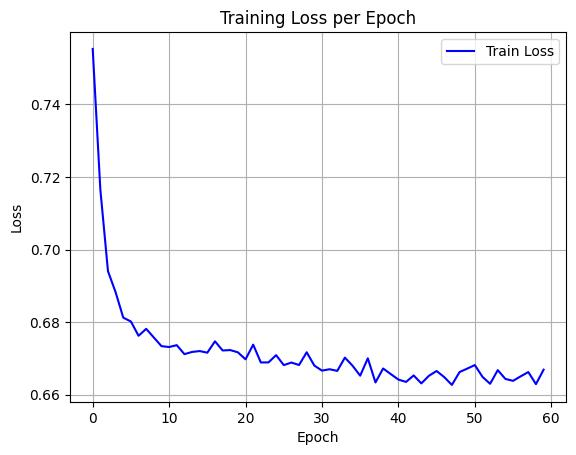

Source data for this figure (header and first rows):
epoch, train_loss
0, 0.7553
1, 0.7166
2, 0.6941
3, 0.6882
4, 0.6813
5, 0.6802
6, 0.6763
7, 0.6782
8, 0.6758
9, 0.6734
10, 0.6732
11, 0.6737
12, 0.6712
13, 0.6718
14, 0.672
15, 0.6716
16, 0.6747
17, 0.6722
18, 0.6723
19, 0.6717
20, 0.6698
21, 0.6738
22, 0.6689
23, 0.6689
24, 0.6709
25, 0.6682
26, 0.6689
27, 0.6682
28, 0.6717
29, 0.6681
30, 0.6667
31, 0.667
32, 0.6666
33, 0.6702
34, 0.668
35, 0.6653
36, 0.6701
37, 0.6634
38, 0.6672
39, 0.6657
40, 0.6642
41, 0.6635
42, 0.6653
43, 0.6631
44, 0.6652
45, 0.6666
46, 0.6649
47, 0.6627
48, 0.6663
49, 0.6672
50, 0.6682
51, 0.665
52, 0.663
53, 0.6668
54, 0.6644
55, 0.6638
56, 0.6651
57, 0.6663
58, 0.6629
59, 0.6669
